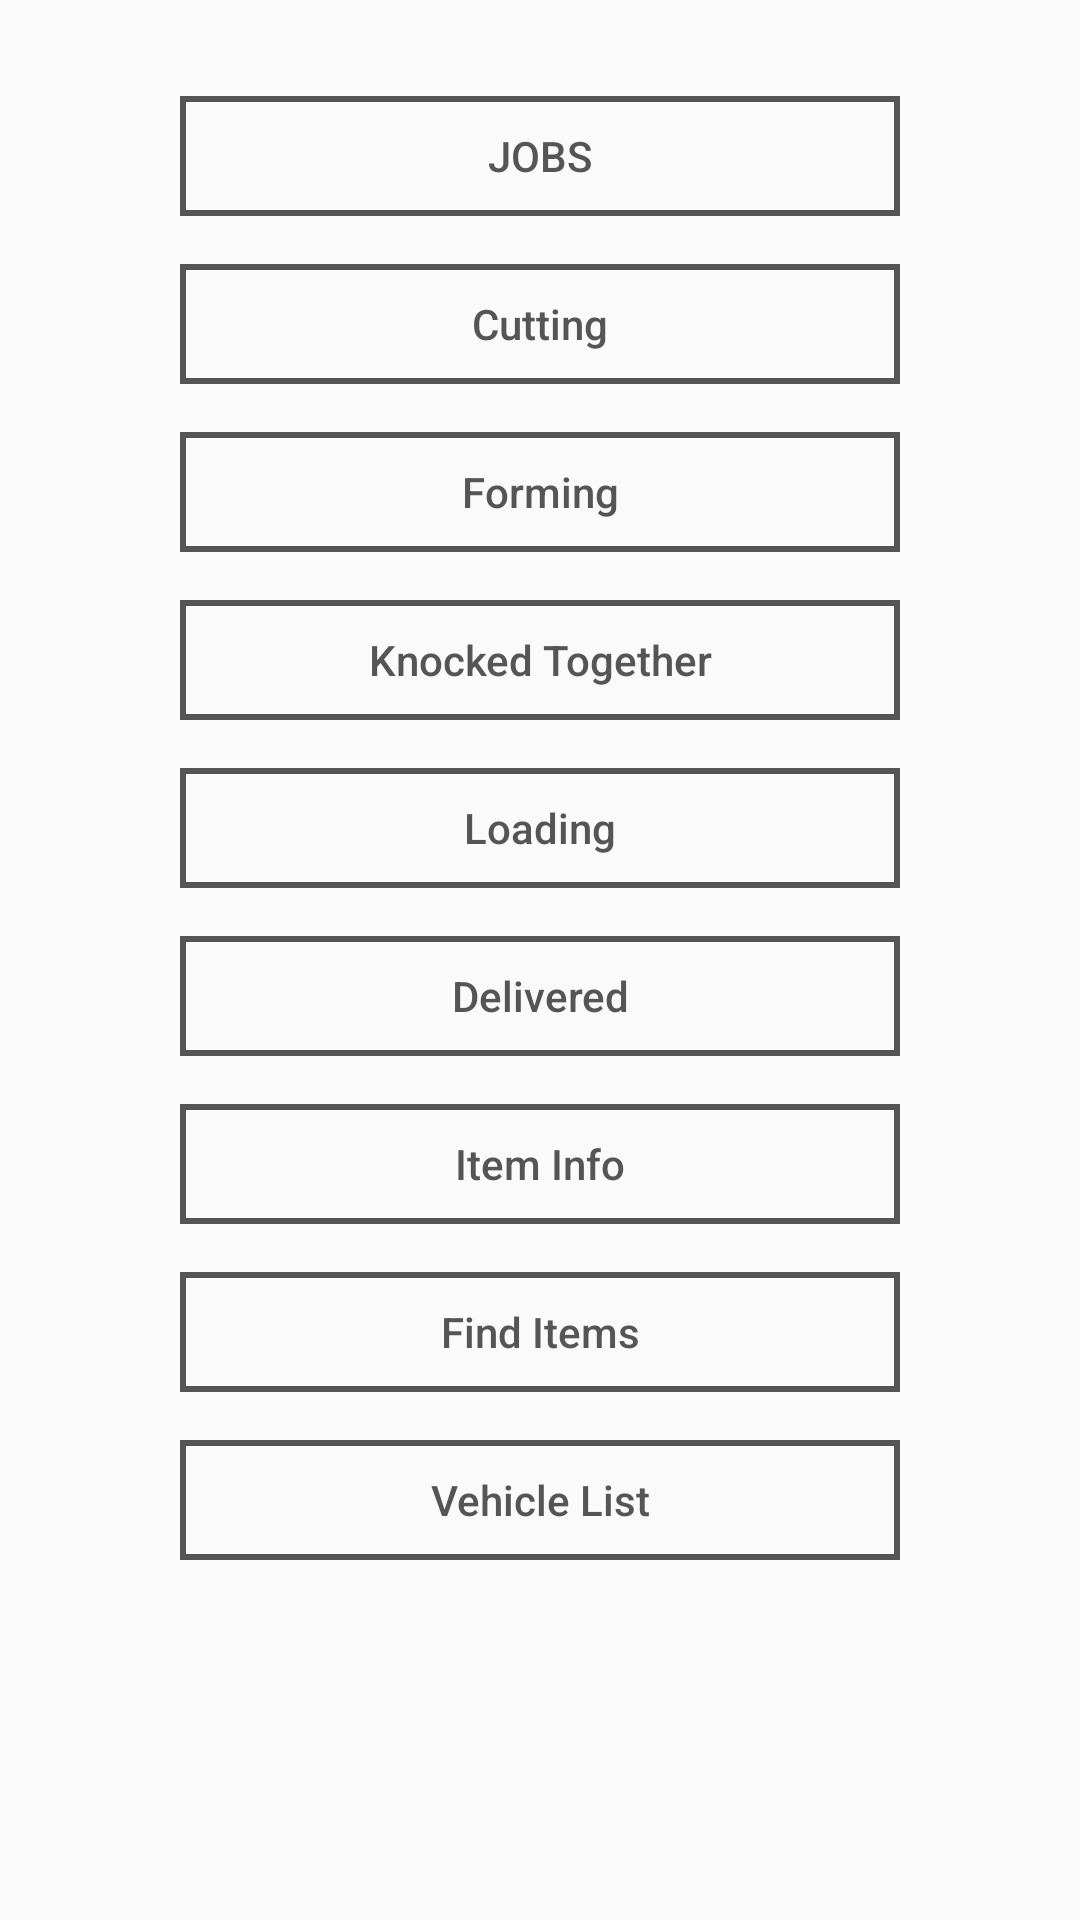

Reconstruct the res/layout file that produces this screen, plus the resources it refers to.
<!-- AndroidManifest.xml: application theme AppTheme -->
<!-- res/layout/activity_dashboard.xml -->
<?xml version="1.0" encoding="utf-8"?>
<RelativeLayout xmlns:android="http://schemas.android.com/apk/res/android"
    android:layout_width="match_parent"
    android:layout_height="match_parent">

    <LinearLayout
        android:layout_width="240dp"
        android:layout_height="match_parent"
        android:layout_centerInParent="true"
        android:orientation="vertical">

        <Button
            android:id="@+id/bt_jobs"
            android:layout_width="match_parent"
            android:layout_height="40dp"
            android:layout_marginTop="32dp"
            android:background="@drawable/bt_back_dash"
            android:text="JOBS"
            android:textAllCaps="false"
            android:textColor="#555555" />

        <Button
            android:id="@+id/bt_cutting"
            android:layout_width="match_parent"
            android:layout_height="40dp"
            android:layout_marginTop="16dp"
            android:background="@drawable/bt_back_dash"
            android:text="Cutting"
            android:textAllCaps="false"
            android:textColor="#555555" />

        <Button
            android:id="@+id/bt_forming"
            android:layout_width="match_parent"
            android:layout_height="40dp"
            android:layout_marginTop="16dp"
            android:background="@drawable/bt_back_dash"
            android:text="Forming"
            android:textAllCaps="false"
            android:textColor="#555555" />

        <Button
            android:id="@+id/btnKnockedTogether"
            android:layout_width="match_parent"
            android:layout_height="40dp"
            android:layout_marginTop="16dp"
            android:background="@drawable/bt_back_dash"
            android:text="Knocked Together"
            android:textAllCaps="false"
            android:textColor="#555555" />

        <Button
            android:id="@+id/bt_loading"
            android:layout_width="match_parent"
            android:layout_height="40dp"
            android:layout_marginTop="16dp"
            android:background="@drawable/bt_back_dash"
            android:text="Loading"
            android:textAllCaps="false"
            android:textColor="#555555" />

        <Button
            android:id="@+id/btnDelivered"
            android:layout_width="match_parent"
            android:layout_height="40dp"
            android:layout_marginTop="16dp"
            android:background="@drawable/bt_back_dash"
            android:text="Delivered"
            android:textAllCaps="false"
            android:textColor="#555555" />

        <Button
            android:id="@+id/bt_item_info"
            android:layout_width="match_parent"
            android:layout_height="40dp"
            android:layout_marginTop="16dp"
            android:background="@drawable/bt_back_dash"
            android:text="Item Info"
            android:textAllCaps="false"
            android:textColor="#555555" />

        <Button
            android:id="@+id/btnFindItems"
            android:layout_width="match_parent"
            android:layout_height="40dp"
            android:layout_marginTop="16dp"
            android:background="@drawable/bt_back_dash"
            android:text="Find Items"
            android:textAllCaps="false"
            android:textColor="#555555" />

        <Button
            android:id="@+id/btnVehicleList"
            android:layout_width="match_parent"
            android:layout_height="40dp"
            android:layout_marginTop="16dp"
            android:background="@drawable/bt_back_dash"
            android:text="Vehicle List"
            android:textAllCaps="false"
            android:textColor="#555555" />

    </LinearLayout>

</RelativeLayout>
<!-- resources referenced by this layout -->
<resources>
  <!-- drawable bt_back_dash (drawable) -->
  <?xml version="1.0" encoding="utf-8"?>
  <shape xmlns:android="http://schemas.android.com/apk/res/android" >
      <stroke android:width="2dp" android:color="#555555" />
  </shape>
  <style name="AppTheme" parent="Theme.AppCompat.Light.DarkActionBar">
          
          <item name="colorPrimary">@color/colorPrimary</item>
          <item name="colorPrimaryDark">@color/colorPrimaryDark</item>
          <item name="colorAccent">@color/colorAccent</item>
      </style>
  <color name="colorPrimary">#5970b2</color>
  <color name="colorPrimaryDark">#303f9f</color>
  <color name="colorAccent">#5970b2</color>
</resources>
